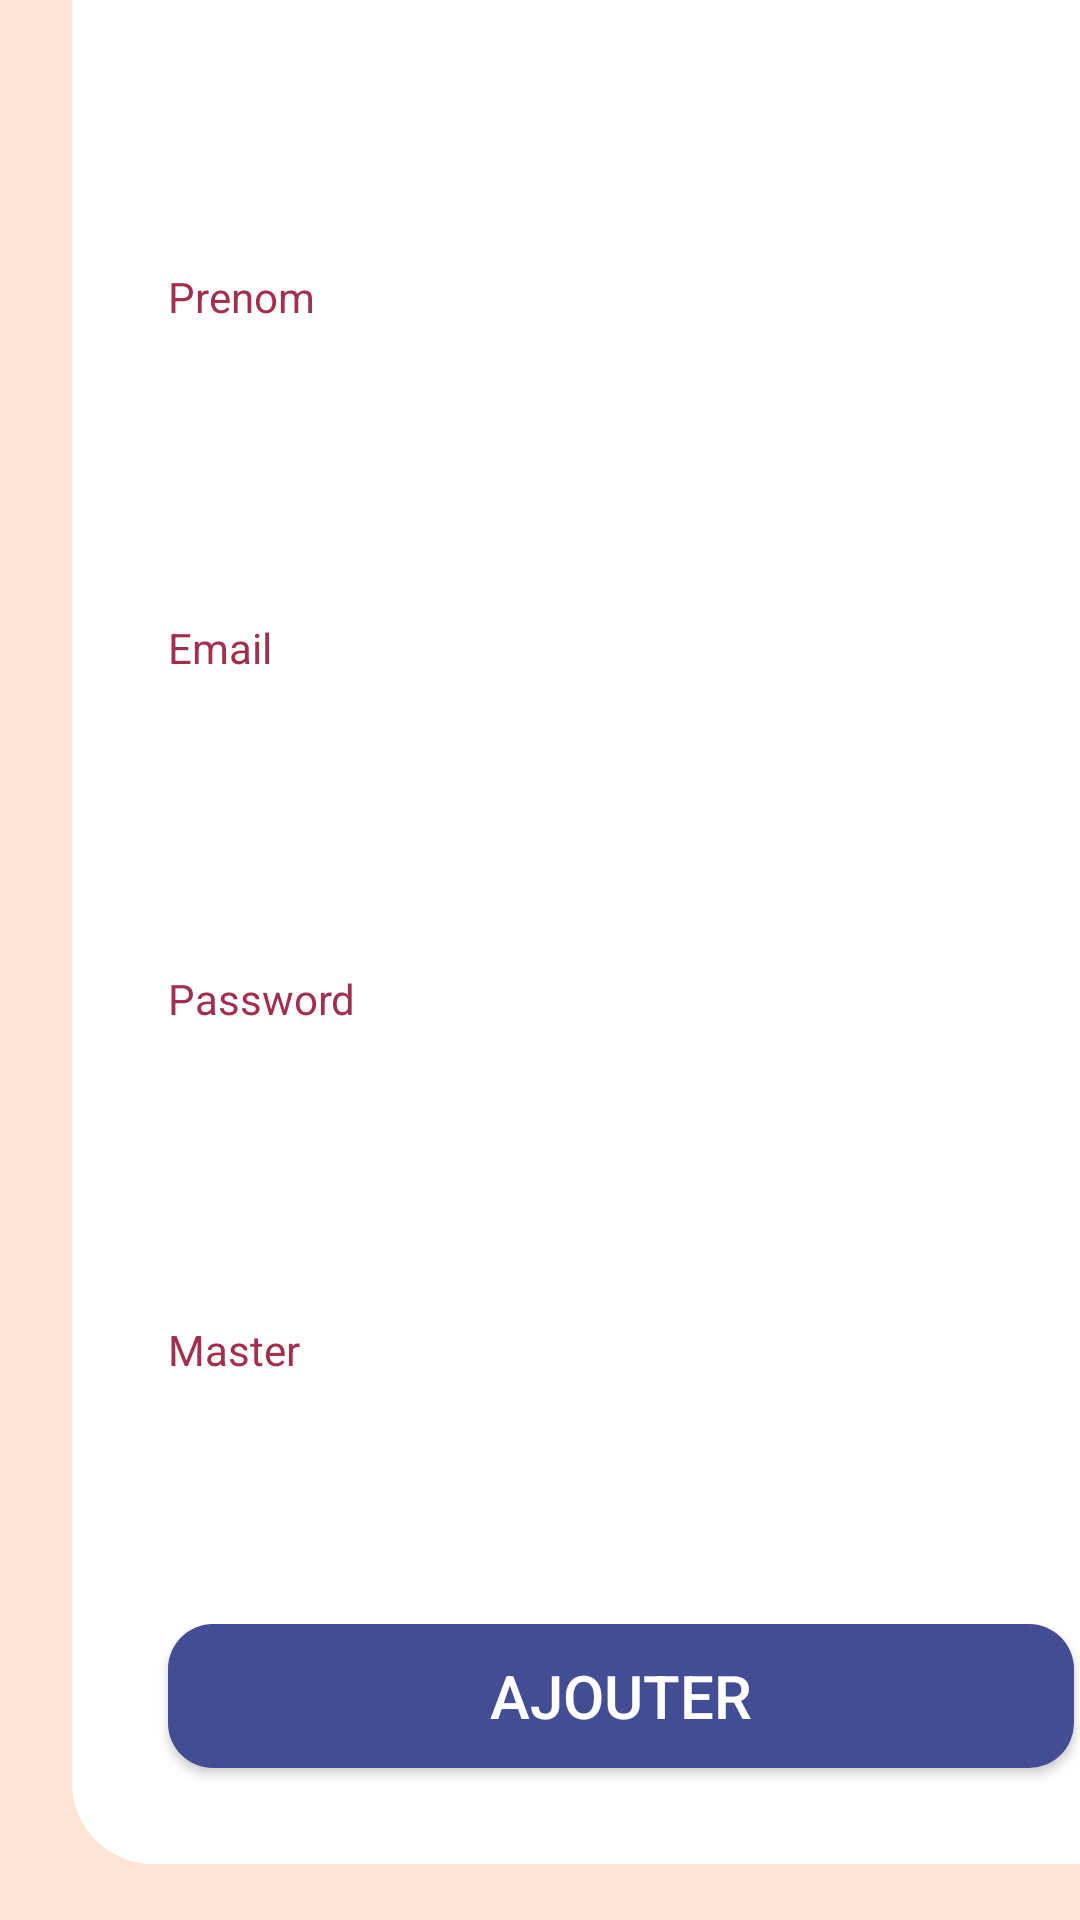

Reconstruct the res/layout file that produces this screen, plus the resources it refers to.
<!-- AndroidManifest.xml: application theme Theme.ProjetMaster1 -->
<!-- res/layout/ajouter_etudiant_layout.xml -->
<?xml version="1.0" encoding="utf-8"?>
<androidx.constraintlayout.widget.ConstraintLayout xmlns:android="http://schemas.android.com/apk/res/android"
    xmlns:app="http://schemas.android.com/apk/res-auto"
    xmlns:tools="http://schemas.android.com/tools"
    android:layout_width="match_parent"
    android:layout_height="match_parent"
    android:background="#fee4d5">


    <ImageView
        android:id="@+id/designimage"
        android:layout_width="234dp"
        android:layout_height="139dp"
        app:layout_constraintBottom_toTopOf="@+id/titreajout"
        app:layout_constraintEnd_toEndOf="parent"
        app:layout_constraintHorizontal_bias="1.0"
        app:layout_constraintStart_toStartOf="parent"
        app:srcCompat="@drawable/top_backgrounds" />

    <TextView
        android:id="@+id/titreajout"
        android:layout_width="302dp"
        android:layout_height="62dp"
        android:text="Ajouter Eudiant!"
        android:textColor="#434d94"
        android:textSize="40dp"
        android:textStyle="bold"
        app:layout_constraintBottom_toTopOf="@+id/scrollView2"
        app:layout_constraintStart_toStartOf="parent"
        tools:layout_editor_absoluteX="16dp"
        tools:layout_editor_absoluteY="238dp" />

    <ScrollView
        android:id="@+id/scrollView2"
        android:layout_width="414dp"
        android:layout_height="716dp"
        app:layout_constraintBottom_toBottomOf="parent"
        tools:ignore="MissingConstraints"
        tools:layout_editor_absoluteX="0dp">

        <LinearLayout
            android:layout_width="match_parent"
            android:layout_height="wrap_content"
            android:layout_marginStart="24dp"
            android:layout_marginTop="16dp"
            android:layout_marginEnd="24dp"
            android:layout_marginBottom="16dp"
            android:background="@drawable/drawable_white"
            android:orientation="vertical">

            <TextView
                android:id="@+id/Nom"
                android:layout_width="match_parent"
                android:layout_height="wrap_content"
                android:layout_marginStart="32dp"
                android:layout_marginTop="32dp"
                android:layout_marginBottom="8dp"
                android:text="Nom"
                android:textColor="#a22f4e" />

            <EditText
                android:id="@+id/edNom"
                android:layout_width="match_parent"
                android:layout_height="50dp"
                android:layout_marginStart="32dp"
                android:layout_marginEnd="32dp"
                android:layout_marginBottom="8dp"
                android:background="@drawable/drawable_red"
                android:ems="10"
                android:hint="entrer votre Nom"
                android:inputType="text"
                android:paddingStart="16dp"
                android:textColor="#ffffff"
                android:textColorHint="#ffffff"
                android:textSize="16dp" />

            <TextView
                android:id="@+id/Prenom"
                android:layout_width="match_parent"
                android:layout_height="wrap_content"
                android:layout_marginStart="32dp"
                android:layout_marginTop="32dp"
                android:layout_marginBottom="8dp"
                android:text="Prenom"
                android:textColor="#a22f4e" />

            <EditText
                android:id="@+id/edPrenom"
                android:layout_width="match_parent"
                android:layout_height="50dp"
                android:layout_marginStart="32dp"
                android:layout_marginEnd="32dp"
                android:layout_marginBottom="8dp"
                android:background="@drawable/drawable_red"
                android:ems="10"
                android:hint="entrer votre prenom"
                android:inputType="text"
                android:paddingStart="16dp"
                android:textColor="#ffffff"
                android:textColorHint="#ffffff"
                android:textSize="16dp" />

            <TextView
                android:id="@+id/emaill"
                android:layout_width="match_parent"
                android:layout_height="wrap_content"
                android:layout_marginStart="32dp"
                android:layout_marginTop="32dp"
                android:layout_marginBottom="8dp"
                android:text="Email"
                android:textColor="#a22f4e" />

            <EditText
                android:id="@+id/edEEmail"
                android:layout_width="match_parent"
                android:layout_height="50dp"
                android:layout_marginStart="32dp"
                android:layout_marginEnd="32dp"
                android:layout_marginBottom="8dp"
                android:background="@drawable/drawable_red"
                android:ems="10"
                android:hint="entrer votre mail"
                android:inputType="text"
                android:paddingStart="16dp"
                android:textColor="#ffffff"
                android:textColorHint="#ffffff"
                android:textSize="16dp" />

            <TextView
                android:id="@+id/pass"
                android:layout_width="match_parent"
                android:layout_height="wrap_content"
                android:layout_marginStart="32dp"
                android:layout_marginTop="32dp"
                android:layout_marginBottom="8dp"
                android:text="Password"
                android:textColor="#a22f4e" />

            <EditText
                android:id="@+id/edPPass"
                android:layout_width="match_parent"
                android:layout_height="50dp"
                android:layout_marginStart="32dp"
                android:layout_marginEnd="32dp"
                android:layout_marginBottom="8dp"
                android:background="@drawable/drawable_red"
                android:ems="10"
                android:hint="entrer votre mot de pass"
                android:inputType="text"
                android:paddingStart="16dp"
                android:textColor="#ffffff"
                android:textColorHint="#ffffff"
                android:textSize="16dp" />

            <TextView
                android:id="@+id/master"
                android:layout_width="match_parent"
                android:layout_height="wrap_content"
                android:layout_marginStart="32dp"
                android:layout_marginTop="32dp"
                android:layout_marginBottom="8dp"
                android:text="Master"
                android:textColor="#a22f4e" />

            <EditText
                android:id="@+id/edmaster"
                android:layout_width="match_parent"
                android:layout_height="50dp"
                android:layout_marginStart="32dp"
                android:layout_marginEnd="32dp"
                android:layout_marginBottom="8dp"
                android:background="@drawable/drawable_red"
                android:ems="10"
                android:hint="votre Master"
                android:inputType="text"
                android:paddingStart="16dp"
                android:textColor="#ffffff"
                android:textColorHint="#ffffff"
                android:textSize="16dp" />

            <Button
                android:id="@+id/buttonAj"
                android:layout_width="match_parent"
                android:layout_height="wrap_content"
                android:layout_marginStart="32dp"
                android:layout_marginTop="16dp"
                android:layout_marginEnd="32dp"
                android:layout_marginBottom="32dp"
                android:background="@drawable/drawable_bleu"
                android:text="Ajouter"
                android:textColor="#ffffff"
                android:textSize="20sp" />


        </LinearLayout>
    </ScrollView>

</androidx.constraintlayout.widget.ConstraintLayout>
<!-- resources referenced by this layout -->
<resources>
  <!-- drawable drawable_bleu (drawable) -->
  <?xml version="1.0" encoding="utf-8"?>
  <selector xmlns:android="http://schemas.android.com/apk/res/android">
  <item>
      <shape android:shape="rectangle">
  
          <corners android:radius="15dp"/>
          <solid android:color="#434d94"/>
  
      </shape>
  </item>
  </selector>
  <!-- drawable drawable_white (drawable) -->
  <?xml version="1.0" encoding="utf-8"?>
  <selector xmlns:android="http://schemas.android.com/apk/res/android">
  
  
  <item>
      <shape android:shape="rectangle">
          <corners android:radius="27dp"/>
          <solid android:color="#ffffff"/>
  
      </shape>
  </item>
  </selector>
  <style name="Theme.ProjetMaster1" parent="Base.Theme.ProjetMaster1" />
  <style name="Base.Theme.ProjetMaster1" parent="Theme.AppCompat.Light.NoActionBar">
          
          
      </style>
</resources>
